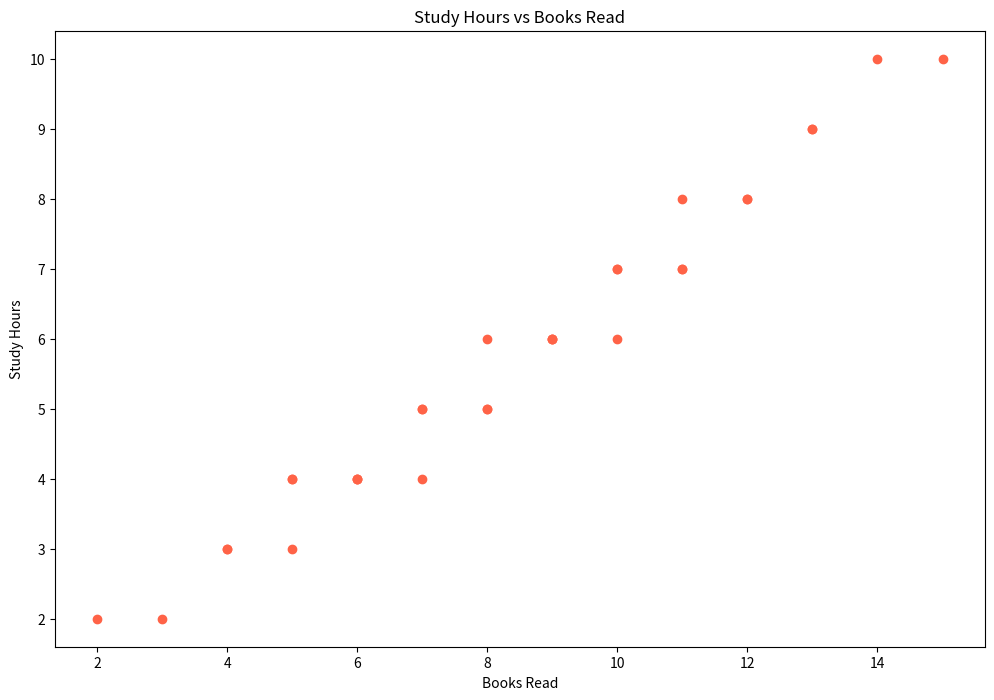

The matplotlib source for this figure:

import matplotlib.pyplot as plt

# Define the data for the scatterplot
days = [1, 2, 3, 4, 5, 6, 7, 8, 9, 10, 11, 12, 13, 14, 15, 16, 17, 18, 19, 20,
        21, 22, 23, 24, 25, 26, 27, 28, 29, 30, 31]
books_read = [3, 5, 2, 6, 4, 5, 7, 4, 8, 6, 7, 9, 5, 10, 8, 7, 9, 6, 11, 8, 9, 10, 
              12, 11, 13, 10, 12, 14, 11, 13, 15]
study_hours = [2, 3, 2, 4, 3, 4, 5, 3, 6, 4, 5, 6, 4, 7, 5, 4, 6, 4, 8, 5, 6, 7, 
               8, 7, 9, 6, 8, 10, 7, 9, 10]

# Create the scatterplot
plt.figure(figsize=(12, 8))  # Change width and height of the chart reasonably
plt.scatter(books_read, study_hours, color='#FF6347')  # Modify the color scheme using a specific color code

# Apply labels and a title to the scatterplot
plt.xlabel('Books Read')
plt.ylabel('Study Hours')
plt.title('Study Hours vs Books Read')

# Display the scatterplot
plt.show()
